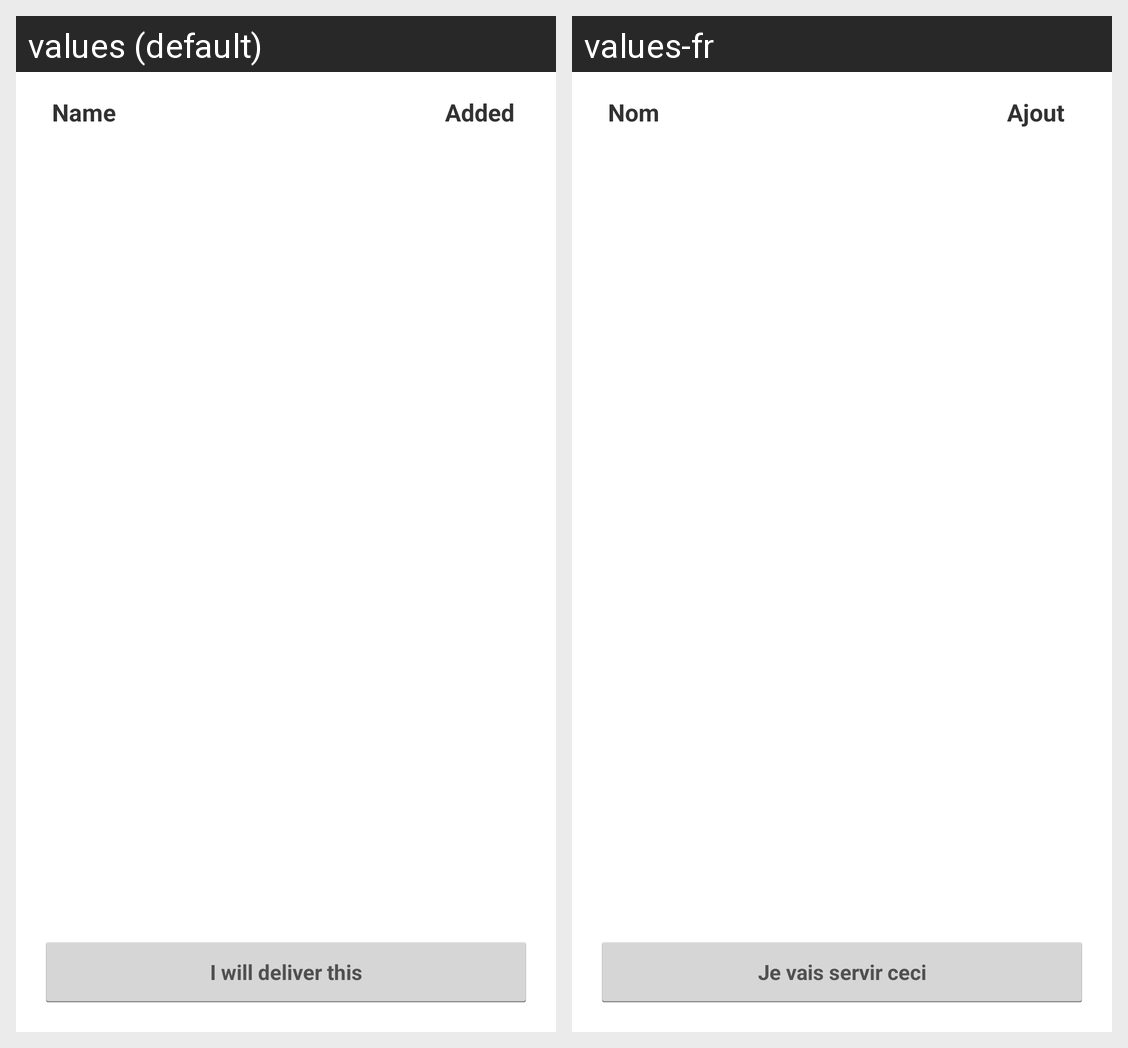

The same Android screen rendered under two of its app's locales, left to right. List the strings drawn on it with the default value and each locale's translation.
Android screen res/layout/activity_at_table.xml rendered under 2 locales, left to right: values (default), values-fr. Device: Nexus 5 (rendered at 1080×1920; each locale shown at half size, 540×960, under a caption strip naming it); theme android:Theme.Holo.Light.
Strings drawn on this screen, with the default value and each locale's value (text and hints the layout hard-codes, and strings that could not be matched under every locale, appear in the picture but are not listed):

button_mark_delivered
  values: I will deliver this
  values-fr: Je vais servir ceci

col_product_name
  values: Name
  values-fr: Nom

col_time_added
  values: Added
  values-fr: Ajout
